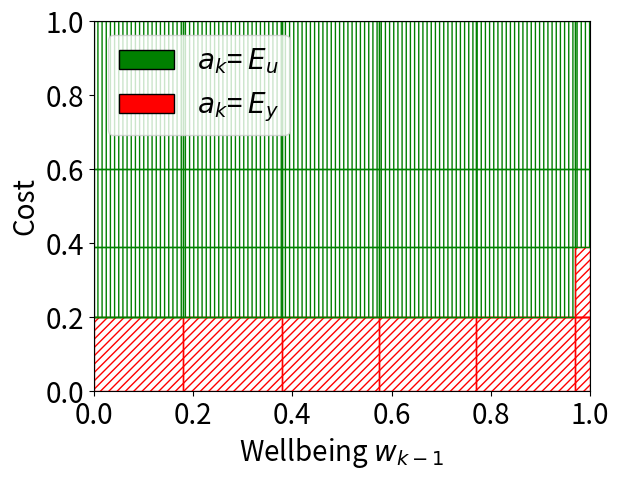
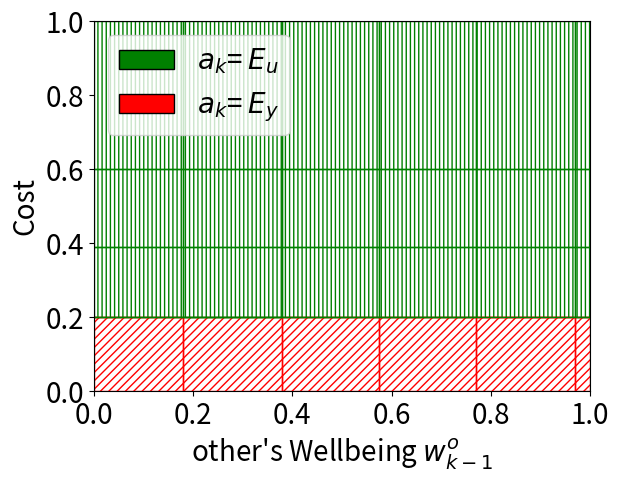
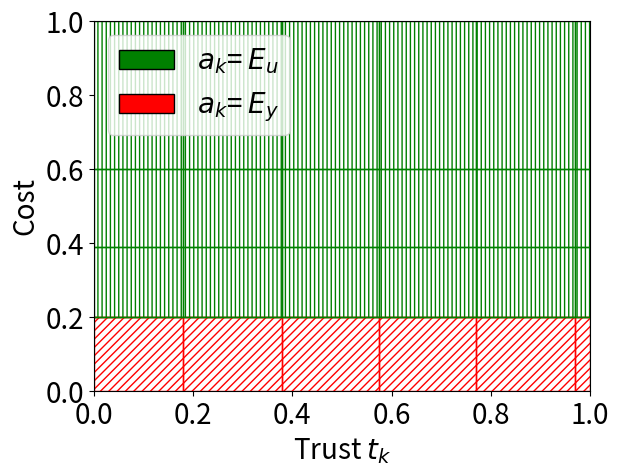
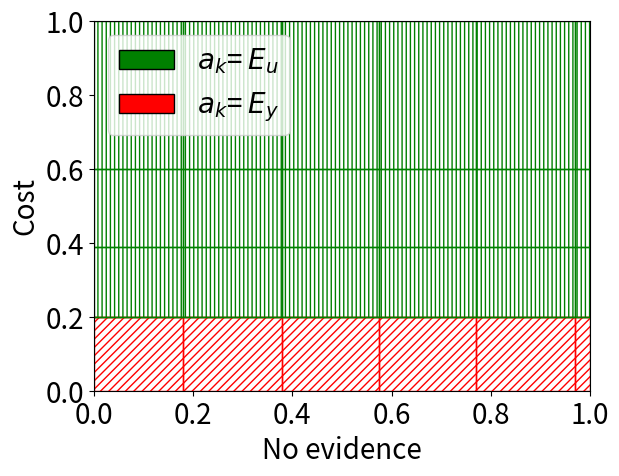

Write Python code to recreate these figures, in order.
import matplotlib
import numpy as np
import matplotlib.pyplot as plt
from matplotlib.patches import Rectangle, Patch

tex_fonts = {
# Use LaTeX to write all text
#     "text.usetex": True,
#     "font.family": "Times New Roman",
# Use 15pt font in plots, to match 16pt font in document
    "axes.labelsize": 20,
    "font.size": 20,
# Make the legend/label fonts a little smaller
    "legend.fontsize": 20,
    "xtick.labelsize": 20,
    "ytick.labelsize": 20
}

matplotlib.rcParams['pdf.fonttype'] = 42
matplotlib.rcParams['ps.fonttype'] = 42
# plt.rc('text', usetex=True)
# plt.rc('font', family='serif')

plt.rcParams.update(tex_fonts)

#### this function get x, y and z and make hatchplot for x we have various evidence and y we have different costs and z is the policy
def hatchplot(x, y, z, hatches, colors, legend_labels, xlabel='X', ylabel='Y',name='name'):
    # Create a list of patches for the hatched areas
    patches = []
    for i in range(z.shape[0]):
        for j in range(z.shape[1]):

            if z[i,j] == 1:

                rect = Rectangle((x[j], y[i]), x[j+1]-x[j], y[i+1]-y[i], hatch=hatches[1], fill=False, edgecolor=colors[1])
                patches.append(rect)
            elif z[i,j] == 0:

                rect = Rectangle((x[j], y[i]), x[j+1]-x[j], y[i+1]-y[i], hatch=hatches[0], fill=False, edgecolor=colors[0])
                patches.append(rect)

    # Create the plot
    fig, ax = plt.subplots()
    for patch in patches:
        ax.add_patch(patch)


    legend_patches = [Patch(facecolor=color, edgecolor='k') for color in colors]

    ax.legend(legend_patches, legend_labels, loc='upper left')
    plt.xlabel(xlabel)
    plt.ylabel(ylabel)
    ax.set_xlim(x[0], x[-1])
    ax.set_ylim(y[0], y[-1])

    plt.savefig(name+".pdf", format="pdf", bbox_inches='tight')
    plt.show()



# data for w
x = [0, 0.18, 0.38, 0.575, 0.77, 0.97, 1]
y = [0, 0.2, 0.2000000000000002, 0.2000000000000003, 0.39, 0.6, 1]
z = np.array([[1, 1, 1, 1, 1, 1],
              [0, 1, 1, 1, 1, 1],
              [0, 0, 0, 0, 1, 1],
              [0, 0, 0, 0, 0, 1],
              [0, 0, 0, 0, 0, 0],
              [0, 0, 0, 0, 0, 0]])

# data for ow
zow = np.array([[1, 1, 1, 1, 1, 1],
              [1, 0, 1, 1, 1, 1],
              [0, 0, 0, 0, 1, 0],
              [0, 0, 0, 0, 0, 0],
              [0, 0, 0, 0, 0, 0],
              [0, 0, 0, 0, 0, 0]])

# data for t
zt = np.array([[1, 1, 1, 1, 1, 1],
              [1, 1, 1, 1, 1, 1],
              [0, 0, 0, 0, 0, 0],
              [0, 0, 0, 0, 0, 0],
              [0, 0, 0, 0, 0, 0],
              [0, 0, 0, 0, 0, 0]])

# data for no evidence
znoe = np.array([[1, 1, 1, 1, 1, 1],
              [1, 1, 1, 1, 1, 1],
              [0, 0, 0, 0, 0, 0],
              [0, 0, 0, 0, 0, 0],
              [0, 0, 0, 0, 0, 0],
              [0, 0, 0, 0, 0, 0]])





# Define the hatch patterns and colors
hatches = ['||||', '////']
colors = ['green', 'red']
legend_labels = ['$a_k$= $E_u$', '$a_k$= $E_y$']



hatchplot(x,y,z,hatches,colors,legend_labels,xlabel='Wellbeing $w_{k-1}$', ylabel='Cost',name='wpolicy')
hatchplot(x,y,zow,hatches,colors,legend_labels,xlabel='other\'s Wellbeing $w^o_{k-1}$', ylabel='Cost',name='owpolicy')
hatchplot(x,y,zt,hatches,colors,legend_labels,xlabel='Trust $t_k$', ylabel='Cost',name='tpolicy')
hatchplot(x,y,znoe,hatches,colors,legend_labels,xlabel='No evidence', ylabel='Cost',name='nopolicy')